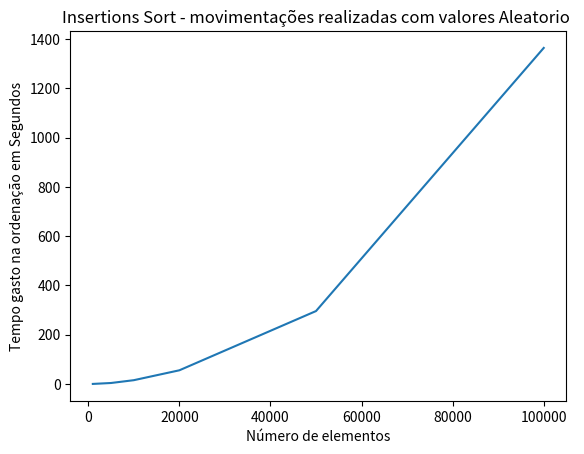

Write Python code to recreate this figure.
import matplotlib.pyplot
#https://www.convertworld.com/pt/tempo/minutos.html converte resultado para minutos
#n=x
#t=y

valores = [1000,5000,10000,20000,50000,100000]
tempo = [0.133,3.898,15.302,55.438,295.854,1363.87]
matplotlib.pyplot.title('Insertions Sort - movimentações realizadas com valores Aleatorio ')
matplotlib.pyplot.xlabel('Número de elementos')
matplotlib.pyplot.ylabel('Tempo gasto na ordenação em Segundos')
matplotlib.pyplot.plot(valores,tempo)
matplotlib.pyplot.show()
